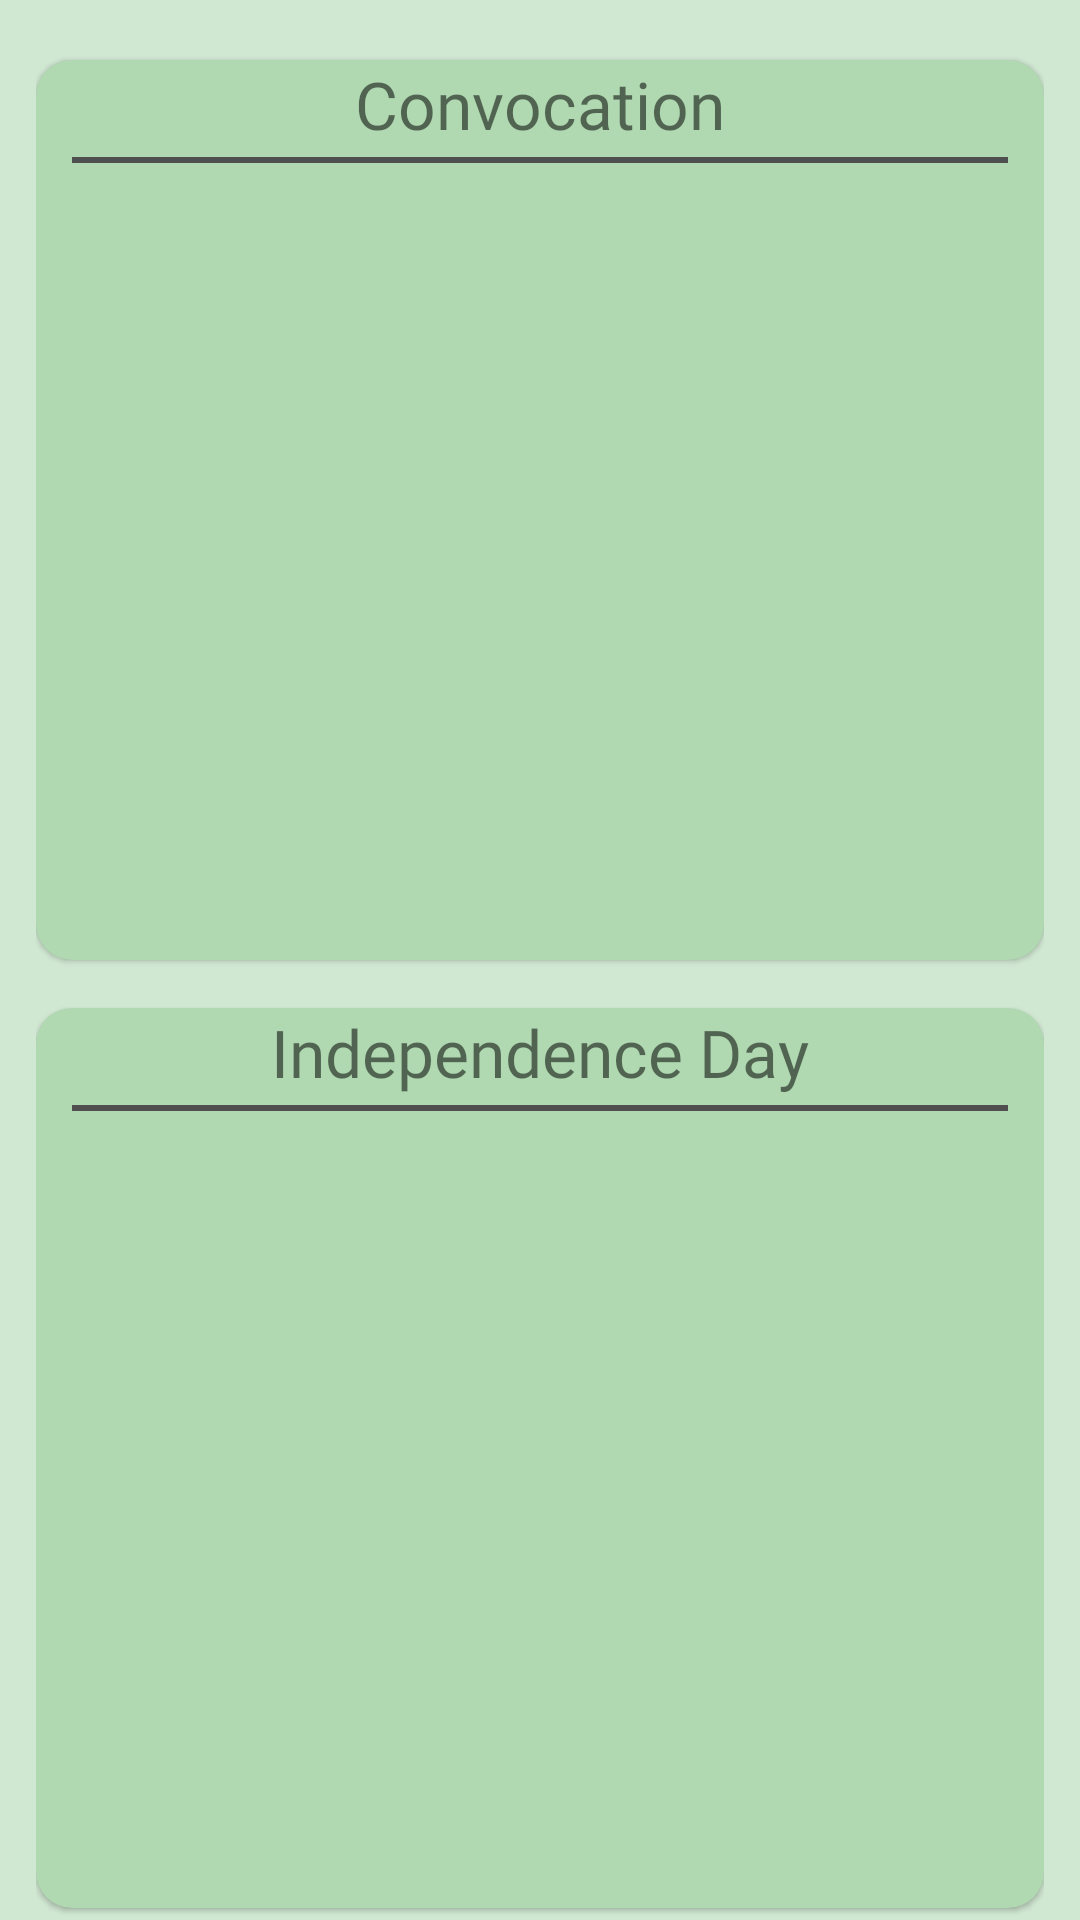

Android layout source for this screen:
<!-- AndroidManifest.xml: application theme Theme.UserApp -->
<!-- res/layout/fragment_gallery.xml -->
<FrameLayout xmlns:android="http://schemas.android.com/apk/res/android"
    xmlns:tools="http://schemas.android.com/tools"
    android:layout_width="match_parent"
    android:layout_height="match_parent"
    android:background="#D0E7D2"
    xmlns:app="http://schemas.android.com/apk/res-auto"
    tools:context="com.example.ui.gallery.GalleryFragment">
    <androidx.core.widget.NestedScrollView xmlns:android="http://schemas.android.com/apk/res/android"
        android:layout_width="match_parent"
        android:layout_height="match_parent"
        android:fillViewport="true">
        <androidx.appcompat.widget.LinearLayoutCompat
            android:layout_width="match_parent"
            android:layout_height="match_parent"
            android:orientation="vertical"
            android:padding="12dp"
            android:weightSum="3">
            <com.google.android.material.card.MaterialCardView
                android:layout_width="match_parent"
                android:layout_height="300dp"
                app:cardCornerRadius="12dp"
                app:cardBackgroundColor="#B0D9B1"
                android:layout_marginVertical="8dp"
                android:layout_weight="1">
                <androidx.appcompat.widget.LinearLayoutCompat
                    android:layout_width="match_parent"
                    android:layout_height="wrap_content"
                    android:orientation="vertical"
                    android:layout_gravity="center_horizontal"
                    android:weightSum="4">
                    <androidx.appcompat.widget.AppCompatTextView
                        android:id="@+id/convo_tv"
                        android:layout_width="wrap_content"
                        android:layout_height="wrap_content"
                        android:text="Convocation"
                        android:textSize="22sp"
                        android:layout_gravity="center"
                        android:fontFamily="@font/latobold" />
                    <View
                        android:layout_width="match_parent"
                        android:layout_height="2dp"
                        android:background="@color/grey1"
                        android:layout_marginTop="3dp"
                        android:layout_marginStart="12dp"
                        android:layout_marginEnd="12dp"/>
                    <androidx.recyclerview.widget.RecyclerView
                        android:layout_width="match_parent"
                        android:layout_height="match_parent"
                        android:layout_margin="2dp"
                        android:id="@+id/convo_rv"
                        android:nestedScrollingEnabled="false" />
                </androidx.appcompat.widget.LinearLayoutCompat>
            </com.google.android.material.card.MaterialCardView>
            <com.google.android.material.card.MaterialCardView
                android:layout_width="match_parent"
                android:layout_height="300dp"
                app:cardCornerRadius="12dp"
                app:cardBackgroundColor="#B0D9B1"
                android:layout_marginVertical="8dp"
                android:layout_weight="1">
                <androidx.appcompat.widget.LinearLayoutCompat
                    android:layout_width="match_parent"
                    android:layout_height="wrap_content"
                    android:orientation="vertical"
                    android:layout_gravity="center_horizontal"
                    android:weightSum="4">
                    <androidx.appcompat.widget.AppCompatTextView
                        android:id="@+id/ind_tv"
                        android:layout_width="wrap_content"
                        android:layout_height="wrap_content"
                        android:text="Independence Day"
                        android:textSize="22sp"
                        android:layout_gravity="center"
                        android:fontFamily="@font/latobold" />
                    <View
                        android:layout_width="match_parent"
                        android:layout_height="2dp"
                        android:background="@color/grey1"
                        android:layout_marginTop="3dp"
                        android:layout_marginStart="12dp"
                        android:layout_marginEnd="12dp"/>
                    <androidx.recyclerview.widget.RecyclerView
                        android:layout_width="match_parent"
                        android:layout_height="match_parent"
                        android:layout_margin="4dp"
                        android:id="@+id/ind_rv"
                        android:nestedScrollingEnabled="false"/>
                </androidx.appcompat.widget.LinearLayoutCompat>
            </com.google.android.material.card.MaterialCardView>
            <com.google.android.material.card.MaterialCardView
                android:layout_width="match_parent"
                android:layout_height="300dp"
                app:cardCornerRadius="12dp"
                app:cardBackgroundColor="#B0D9B1"
                android:layout_marginVertical="8dp"
                android:layout_weight="1">
                <androidx.appcompat.widget.LinearLayoutCompat
                    android:layout_width="match_parent"
                    android:layout_height="wrap_content"
                    android:orientation="vertical"
                    android:layout_gravity="center_horizontal">
                    <androidx.appcompat.widget.AppCompatTextView
                        android:id="@+id/other_tv"
                        android:layout_width="wrap_content"
                        android:layout_height="wrap_content"
                        android:text="Other Events"
                        android:textSize="22sp"
                        android:layout_gravity="center"
                        android:fontFamily="@font/latobold" />
                    <View
                        android:layout_width="match_parent"
                        android:layout_height="2dp"
                        android:background="@color/grey1"
                        android:layout_marginTop="3dp"
                        android:layout_marginStart="12dp"
                        android:layout_marginEnd="12dp"/>
                    <androidx.recyclerview.widget.RecyclerView
                        android:layout_width="match_parent"
                        android:layout_height="match_parent"
                        android:layout_margin="4dp"
                        android:id="@+id/other_rv"
                        android:nestedScrollingEnabled="false"/>
                </androidx.appcompat.widget.LinearLayoutCompat>
            </com.google.android.material.card.MaterialCardView>

        </androidx.appcompat.widget.LinearLayoutCompat>
    </androidx.core.widget.NestedScrollView>
</FrameLayout>
<!-- resources referenced by this layout -->
<resources>
  <color name="grey1">#4f4f4f</color>
  <style name="Theme.UserApp" parent="Theme.MaterialComponents.DayNight.DarkActionBar">
          
          <item name="colorPrimary">#618264</item>
          <item name="colorPrimaryVariant">@color/purple_700</item>
          <item name="colorOnPrimary">@color/white</item>
          
          <item name="colorSecondary">@color/teal_200</item>
          <item name="colorSecondaryVariant">@color/teal_700</item>
          <item name="colorOnSecondary">@color/black</item>
          
          <item name="android:statusBarColor">#4A5C4C</item>
          
          <item name="bottomSheetDialogTheme">@style/AppBottomSheetDialogTheme</item>
      </style>
  <color name="purple_700">#FF3700B3</color>
  <color name="white">#FFFFFFFF</color>
  <color name="teal_200">#FF03DAC5</color>
  <color name="teal_700">#FF018786</color>
  <color name="black">#FF000000</color>
  <style name="AppBottomSheetDialogTheme" parent="Theme.Design.Light.BottomSheetDialog">
          <item name="bottomSheetStyle">@style/AppModalStyle</item>
      </style>
  <style name="AppModalStyle" parent="Widget.Design.BottomSheet.Modal">
          <item name="android:background">@drawable/rounded_bottom_sheet_dialog</item>
      </style>
  <!-- drawable rounded_bottom_sheet_dialog (drawable) -->
  <?xml version="1.0" encoding="utf-8"?>
  <shape xmlns:android="http://schemas.android.com/apk/res/android"
      android:shape="rectangle">
      <solid android:color="#F2F0F0"/>
      <corners android:topLeftRadius="24dp"
          android:topRightRadius="24dp"/>
  
  </shape>
</resources>
